Dataset: CNN (GitHub, Fitmate-capstone/ML_Model_Development). Classes: bench press, dumbells, elliptical machine, recumbent bike, smith machine.

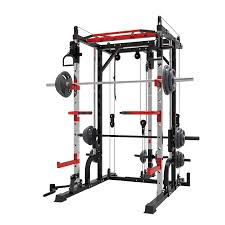
Label: smith machine

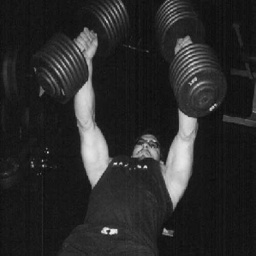
Label: dumbells

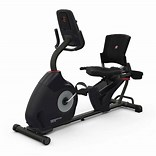
Label: recumbent bike

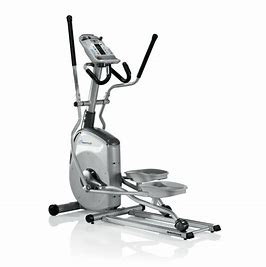
Label: elliptical machine

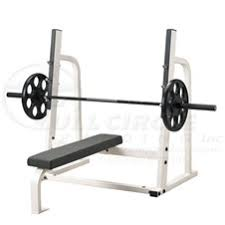
Label: bench press

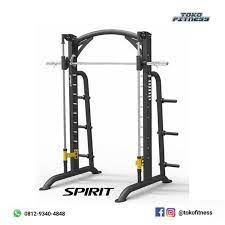
Label: smith machine
